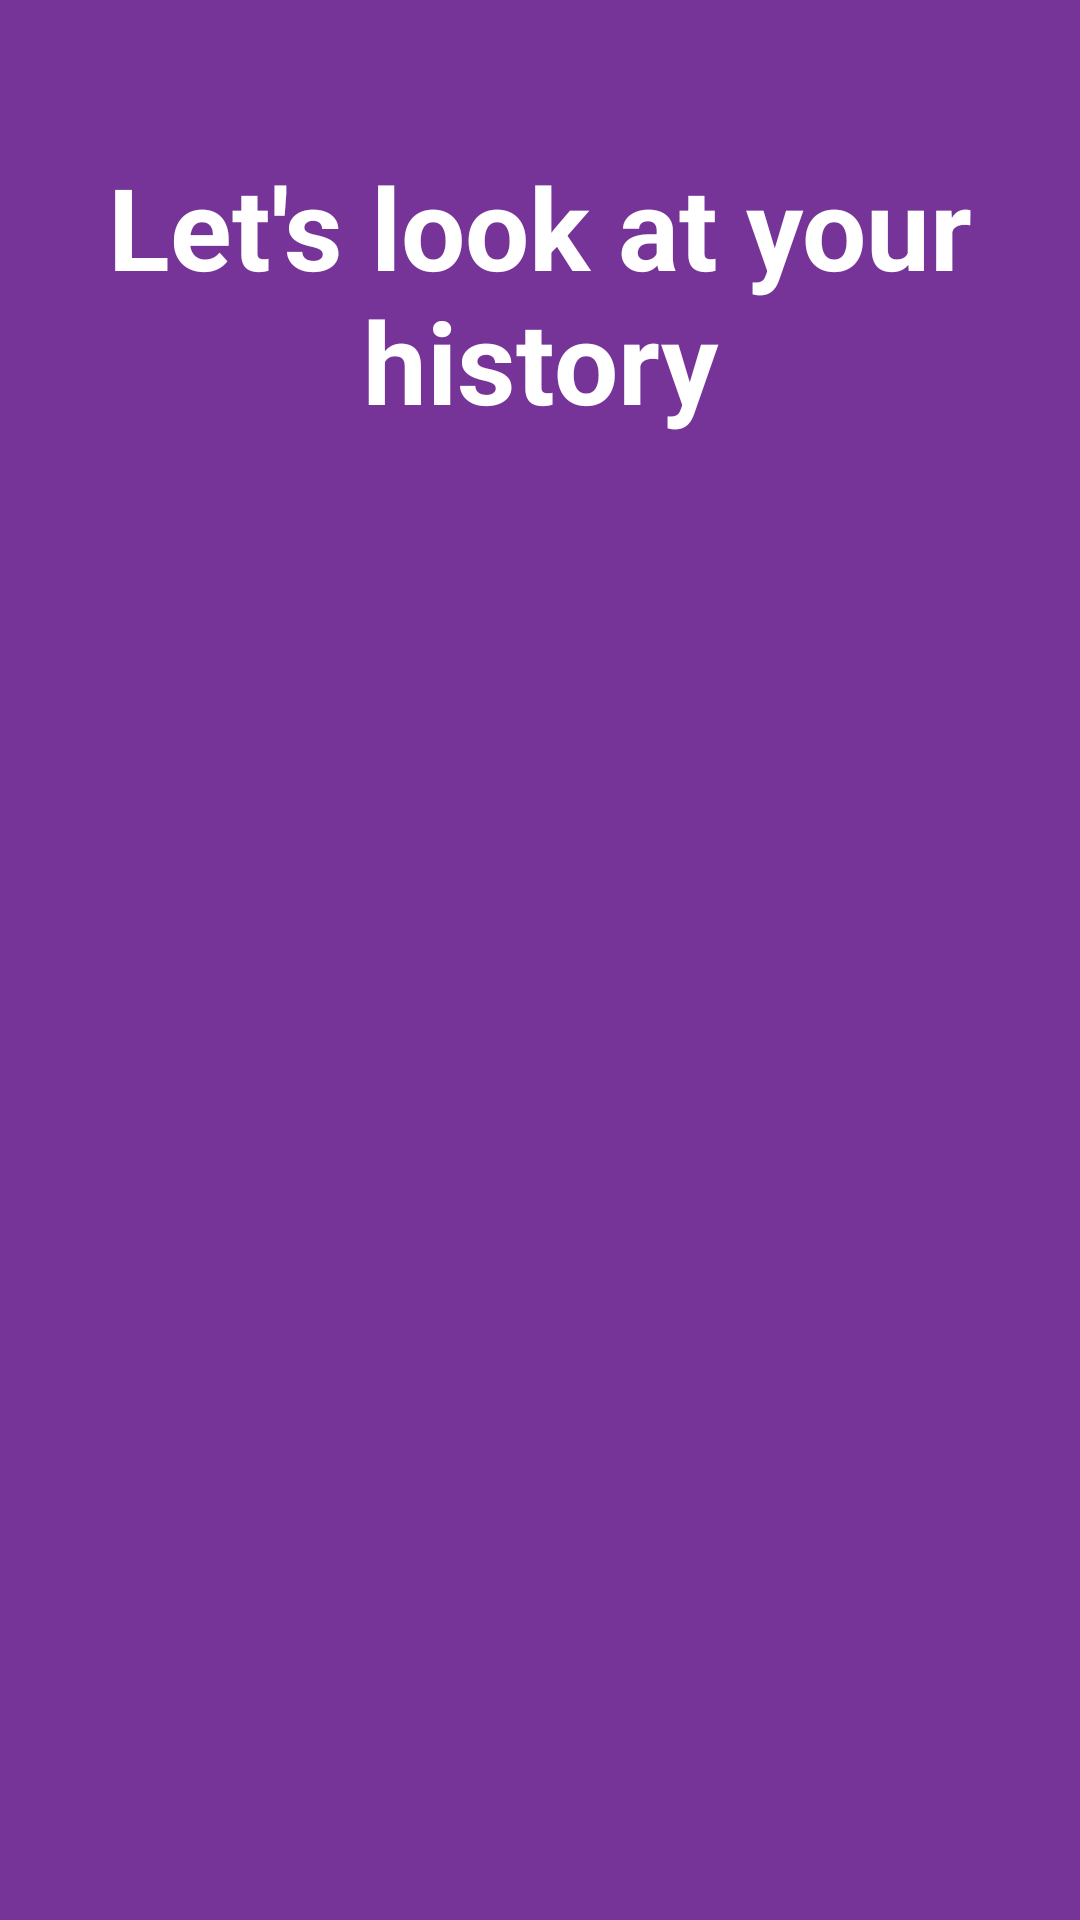

This screen was rendered from an Android layout file. Write that file and the resources it references.
<!-- AndroidManifest.xml: application theme AppTheme -->
<!-- res/layout/fragment_history.xml -->
<?xml version="1.0" encoding="utf-8"?>
<androidx.constraintlayout.widget.ConstraintLayout xmlns:android="http://schemas.android.com/apk/res/android"
    xmlns:app="http://schemas.android.com/apk/res-auto"
    xmlns:tools="http://schemas.android.com/tools"
    android:layout_width="match_parent"
    android:layout_height="match_parent"
    android:background="@color/darkpurple"
    android:paddingStart="20dp"
    android:paddingLeft="20dp"
    android:paddingEnd="20dp"
    android:paddingRight="20dp"
    tools:context=".fragments.HistoryFragment">

    <androidx.recyclerview.widget.RecyclerView
        android:id="@+id/rvHistory"
        android:layout_width="match_parent"
        android:layout_height="0dp"
        android:layout_marginTop="10dp"
        app:layout_constraintBottom_toBottomOf="parent"
        app:layout_constraintEnd_toEndOf="parent"
        app:layout_constraintStart_toStartOf="parent"
        app:layout_constraintTop_toBottomOf="@+id/tvWelcome"
        app:layout_constraintVertical_bias="1.0" />

    <TextView
        android:id="@+id/tvWelcome"
        android:layout_width="wrap_content"
        android:layout_height="wrap_content"
        android:text="@string/look_at_history"
        android:textAlignment="center"
        android:textColor="#FFFFFF"
        android:textSize="38sp"
        android:textStyle="bold"
        app:layout_constraintBottom_toBottomOf="parent"
        app:layout_constraintEnd_toEndOf="parent"
        app:layout_constraintHorizontal_bias="0.498"
        app:layout_constraintStart_toStartOf="parent"
        app:layout_constraintTop_toTopOf="parent"
        app:layout_constraintVertical_bias="0.092" />

</androidx.constraintlayout.widget.ConstraintLayout>
<!-- resources referenced by this layout -->
<resources>
  <item name="darkpurple" type="color">#773498</item>
  <string name="look_at_history">Let\'s look at your history</string>
  <style name="AppTheme" parent="Theme.AppCompat.Light.DarkActionBar">
          
          <item name="colorPrimary">@color/disabled</item>
          <item name="colorPrimaryDark">@color/disabled</item>
          <item name="colorAccent">@color/disabled</item>
      </style>
  <item name="disabled" type="color">#808080</item>
</resources>
